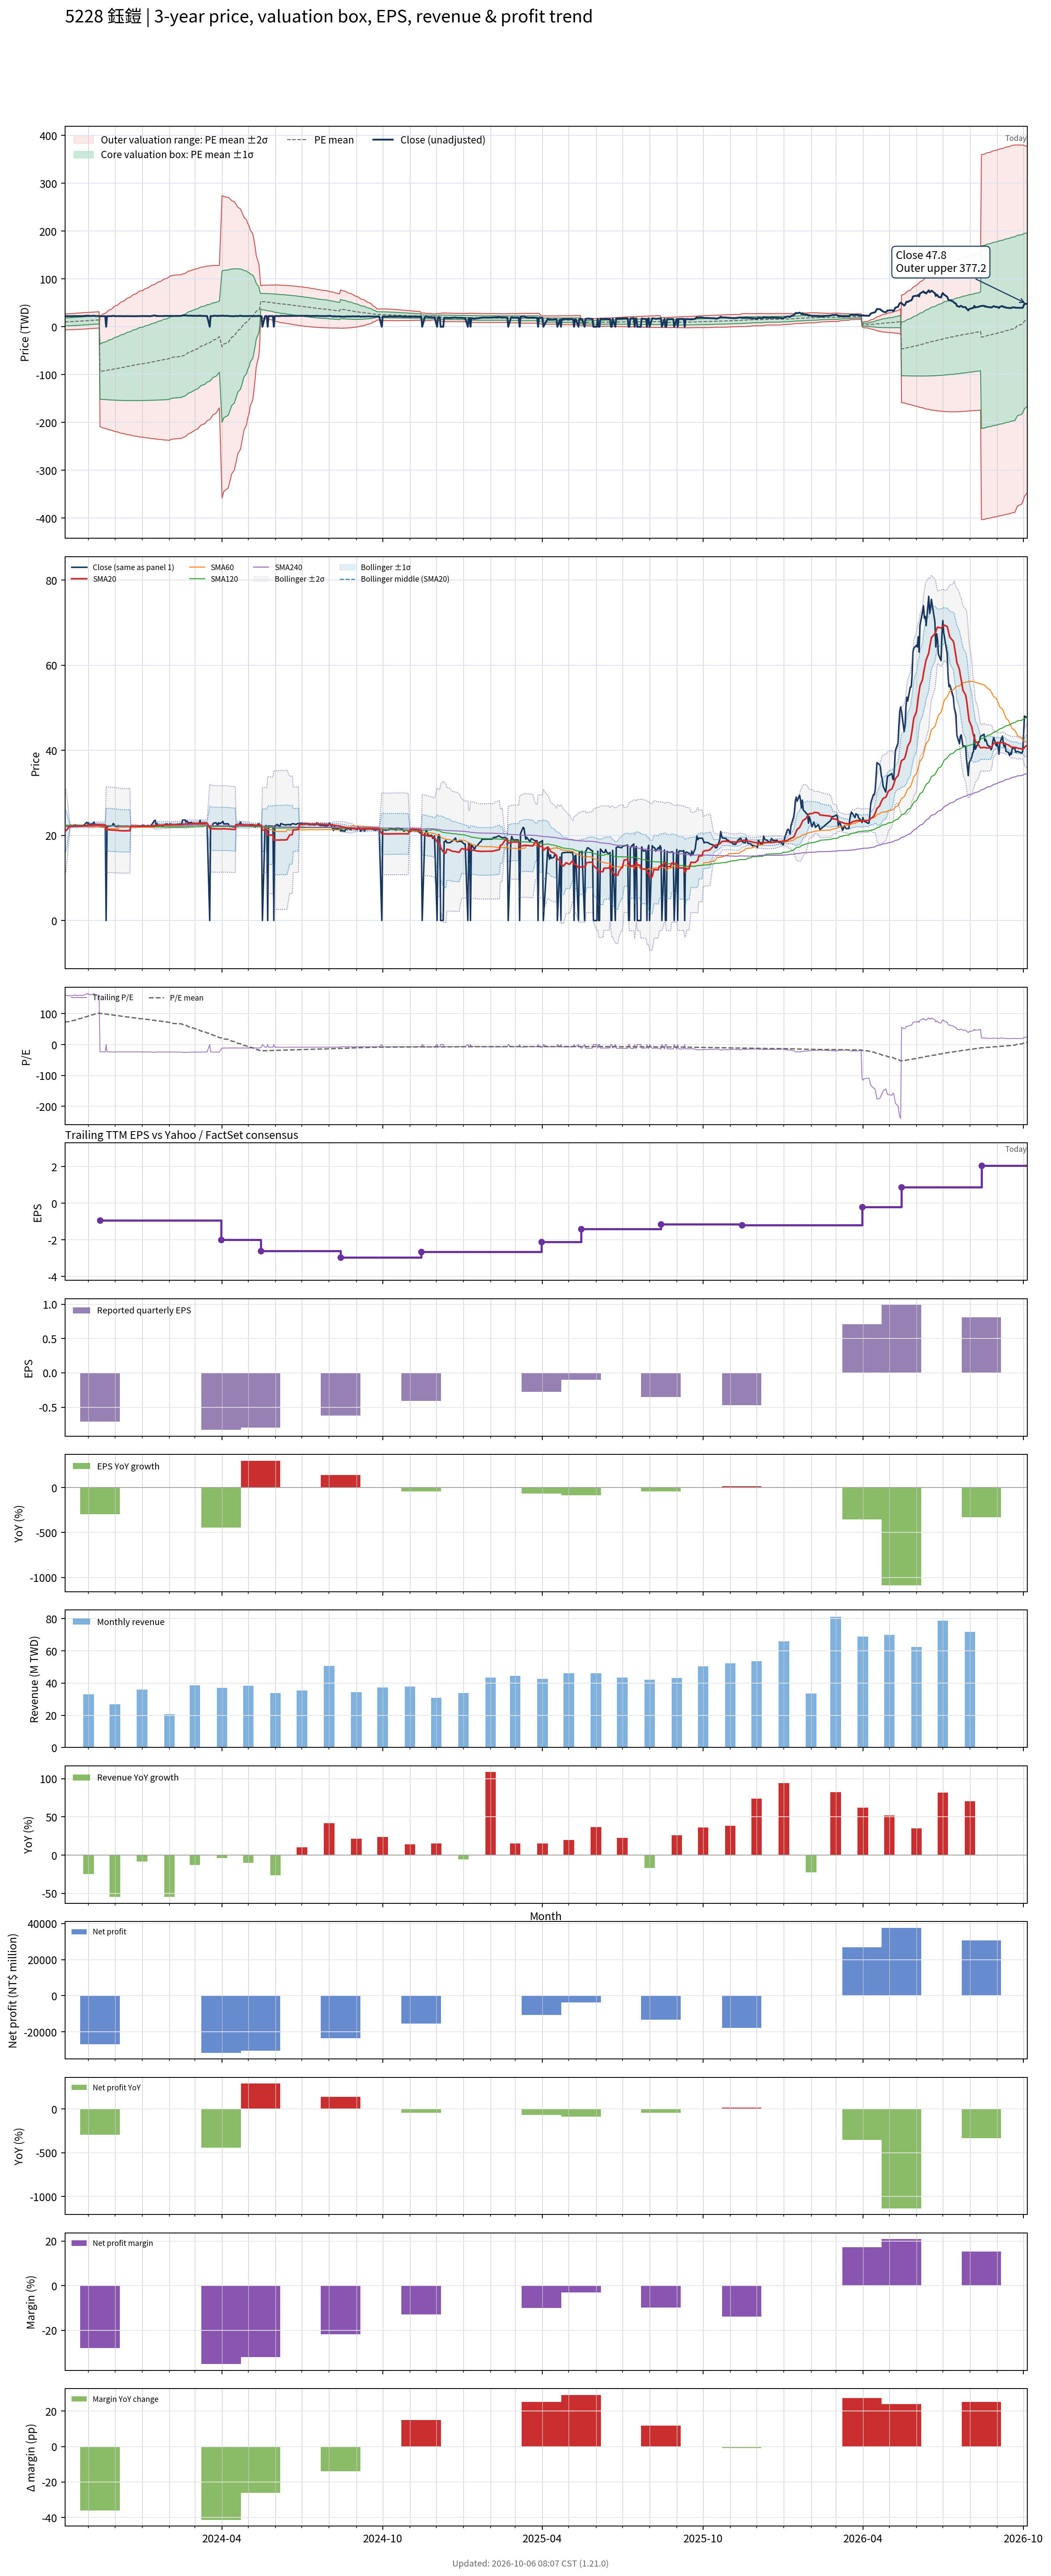

The table this chart was drawn from, first rows:
# chart-version: skill-stock-dynamic-val…
date, close, available_date, period_end, eps, ttm_eps, pe, pe_mean, pe_std, price_m2, price_m1, price_mean, price_p1, price_p2, forward_eps, forward_pe, forward_pe_mean, forward_pe_std, forward_price_m2, forward_price_m1, forward_price_mean, forward_price_p1, forward_price_p2, sma20
2023-10-05, 22.05, 2023-08-14, 2023-06-30, -0.26, 0.14, 157.5, 72.28, 59.31, -6.487, 1.816, 10.12, 18.42, 26.72, , , , , , , , , , 21.1
2023-10-06, 22.25, 2023-08-14, 2023-06-30, -0.26, 0.14, 158.9, 73.46, 59.61, -6.405, 1.94, 10.28, 18.63, 26.97, , , , , , , , , , 21.09
2023-10-11, 22.05, 2023-08-14, 2023-06-30, -0.26, 0.14, 157.5, 74.64, 59.86, -6.312, 2.069, 10.45, 18.83, 27.21, , , , , , , , , , 22.2
2023-10-12, 22.15, 2023-08-14, 2023-06-30, -0.26, 0.14, 158.2, 75.82, 60.1, -6.214, 2.201, 10.61, 19.03, 27.44, , , , , , , , , , 22.2
2023-10-13, 22.1, 2023-08-14, 2023-06-30, -0.26, 0.14, 157.9, 77, 60.31, -6.108, 2.336, 10.78, 19.22, 27.67, , , , , , , , , , 22.19
2023-10-16, 22.4, 2023-08-14, 2023-06-30, -0.26, 0.14, 160, 78.2, 60.53, -6, 2.474, 10.95, 19.42, 27.89, , , , , , , , , , 22.21
2023-10-17, 22.5, 2023-08-14, 2023-06-30, -0.26, 0.14, 160.7, 79.4, 60.72, -5.886, 2.615, 11.12, 19.62, 28.12, , , , , , , , , , 22.23
2023-10-18, 22.1, 2023-08-14, 2023-06-30, -0.26, 0.14, 157.9, 80.58, 60.86, -5.759, 2.761, 11.28, 19.8, 28.32, , , , , , , , , , 22.22
2023-10-19, 22.2, 2023-08-14, 2023-06-30, -0.26, 0.14, 158.6, 81.77, 60.98, -5.627, 2.91, 11.45, 19.98, 28.52, , , , , , , , , , 22.22
2023-10-20, 22.3, 2023-08-14, 2023-06-30, -0.26, 0.14, 159.3, 82.96, 61.08, -5.489, 3.063, 11.61, 20.17, 28.72, , , , , , , , , , 22.2
2023-10-23, 22.3, 2023-08-14, 2023-06-30, -0.26, 0.14, 159.3, 84.15, 61.16, -5.344, 3.219, 11.78, 20.34, 28.91, , , , , , , , , , 22.2
2023-10-24, 22.3, 2023-08-14, 2023-06-30, -0.26, 0.14, 159.3, 85.35, 61.22, -5.193, 3.378, 11.95, 20.52, 29.09, , , , , , , , , , 22.21
2023-10-25, 22.3, 2023-08-14, 2023-06-30, -0.26, 0.14, 159.3, 86.54, 61.26, -5.036, 3.54, 12.12, 20.69, 29.27, , , , , , , , , , 22.22
2023-10-26, 22.3, 2023-08-14, 2023-06-30, -0.26, 0.14, 159.3, 87.74, 61.27, -4.871, 3.706, 12.28, 20.86, 29.44, , , , , , , , , , 22.23
2023-10-27, 22.5, 2023-08-14, 2023-06-30, -0.26, 0.14, 160.7, 88.94, 61.27, -4.702, 3.875, 12.45, 21.03, 29.61, , , , , , , , , , 22.25
2023-10-30, 23.1, 2023-08-14, 2023-06-30, -0.26, 0.14, 165, 90.18, 61.28, -4.534, 4.046, 12.63, 21.21, 29.79, , , , , , , , , , 22.3
2023-10-31, 22.75, 2023-08-14, 2023-06-30, -0.26, 0.14, 162.5, 91.41, 61.25, -4.354, 4.221, 12.8, 21.37, 29.95, , , , , , , , , , 22.34
2023-11-01, 23, 2023-08-14, 2023-06-30, -0.26, 0.14, 164.3, 92.64, 61.21, -4.169, 4.4, 12.97, 21.54, 30.11, , , , , , , , , , 22.37
2023-11-02, 22.55, 2023-08-14, 2023-06-30, -0.26, 0.14, 161.1, 93.85, 61.12, -3.973, 4.583, 13.14, 21.7, 30.25, , , , , , , , , , 22.37
2023-11-03, 22.6, 2023-08-14, 2023-06-30, -0.26, 0.14, 161.4, 95.07, 61, -3.77, 4.77, 13.31, 21.85, 30.39, , , , , , , , , , 22.39
2023-11-06, 22.8, 2023-08-14, 2023-06-30, -0.26, 0.14, 162.9, 96.3, 60.86, -3.56, 4.961, 13.48, 22, 30.52, , , , , , , , , , 22.43
2023-11-07, 23.15, 2023-08-14, 2023-06-30, -0.26, 0.14, 165.4, 97.37, 60.94, -3.431, 5.1, 13.63, 22.16, 30.69, , , , , , , , , , 22.47
2023-11-08, 22.75, 2023-08-14, 2023-06-30, -0.26, 0.14, 162.5, 98.42, 60.97, -3.293, 5.243, 13.78, 22.31, 30.85, , , , , , , , , , 22.51
2023-11-09, 22.4, 2023-08-14, 2023-06-30, -0.26, 0.14, 160, 99.44, 60.96, -3.147, 5.388, 13.92, 22.46, 30.99, , , , , , , , , , 22.52
2023-11-10, 22.4, 2023-08-14, 2023-06-30, -0.26, 0.14, 160, 100.5, 60.93, -2.996, 5.535, 14.07, 22.6, 31.13, , , , , , , , , , 22.54
2023-11-13, 22.4, 2023-08-14, 2023-06-30, -0.26, 0.14, 160, 101.5, 60.89, -2.84, 5.685, 14.21, 22.73, 31.26, , , , , , , , , , 22.54
2023-11-14, 22.1, 2023-11-14, 2023-09-30, -0.71, -0.93, -23.76, 101, 61.68, 20.79, -36.56, -93.92, -151.3, -208.6, , , , , , , , , , 22.52
2023-11-15, 22.05, 2023-11-14, 2023-09-30, -0.71, -0.93, -23.71, 100.5, 62.45, 22.7, -35.38, -93.45, -151.5, -209.6, , , , , , , , , , 22.51
2023-11-16, 22, 2023-11-14, 2023-09-30, -0.71, -0.93, -23.66, 99.98, 63.21, 24.58, -34.2, -92.98, -151.8, -210.5, , , , , , , , , , 22.5
2023-11-17, 22, 2023-11-14, 2023-09-30, -0.71, -0.93, -23.66, 99.48, 63.95, 26.43, -33.04, -92.52, -152, -211.5, , , , , , , , , , 22.49
2023-11-20, 22.25, 2023-11-14, 2023-09-30, -0.71, -0.93, -23.92, 98.97, 64.69, 28.28, -31.88, -92.04, -152.2, -212.4, , , , , , , , , , 22.48
2023-11-21, 0.000000, 2023-11-14, 2023-09-30, -0.71, -0.93, -0.000000, 98.66, 65.08, 29.3, -31.22, -91.75, -152.3, -212.8, , , , , , , , , , 21.37
2023-11-22, 22.1, 2023-11-14, 2023-09-30, -0.71, -0.93, -23.76, 98.14, 65.81, 31.14, -30.07, -91.27, -152.5, -213.7, , , , , , , , , , 21.36
2023-11-23, 22.1, 2023-11-14, 2023-09-30, -0.71, -0.93, -23.76, 97.62, 66.52, 32.94, -28.93, -90.79, -152.7, -214.5, , , , , , , , , , 21.35
2023-11-24, 22.15, 2023-11-14, 2023-09-30, -0.71, -0.93, -23.82, 97.1, 67.22, 34.73, -27.79, -90.31, -152.8, -215.3, , , , , , , , , , 21.33
2023-11-27, 22.25, 2023-11-14, 2023-09-30, -0.71, -0.93, -23.92, 96.57, 67.93, 36.53, -26.64, -89.81, -153, -216.2, , , , , , , , , , 21.29
2023-11-28, 22.3, 2023-11-14, 2023-09-30, -0.71, -0.93, -23.98, 96.04, 68.63, 38.33, -25.49, -89.31, -153.1, -217, , , , , , , , , , 21.27
2023-11-29, 22.8, 2023-11-14, 2023-09-30, -0.71, -0.93, -24.52, 95.5, 69.32, 40.11, -24.35, -88.82, -153.3, -217.7, , , , , , , , , , 21.26
2023-11-30, 22.6, 2023-11-14, 2023-09-30, -0.71, -0.93, -24.3, 94.97, 69.99, 41.85, -23.24, -88.33, -153.4, -218.5, , , , , , , , , , 21.26
2023-12-01, 22.15, 2023-11-14, 2023-09-30, -0.71, -0.93, -23.82, 94.45, 70.64, 43.55, -22.14, -87.84, -153.5, -219.2, , , , , , , , , , 21.24
2023-12-04, 22.05, 2023-11-14, 2023-09-30, -0.71, -0.93, -23.71, 93.93, 71.28, 45.24, -21.06, -87.35, -153.6, -219.9, , , , , , , , , , 21.2
2023-12-05, 22.35, 2023-11-14, 2023-09-30, -0.71, -0.93, -24.03, 93.4, 71.92, 46.91, -19.98, -86.86, -153.8, -220.6, , , , , , , , , , 21.16
2023-12-06, 22.15, 2023-11-14, 2023-09-30, -0.71, -0.93, -23.82, 92.88, 72.55, 48.57, -18.9, -86.37, -153.8, -221.3, , , , , , , , , , 21.13
2023-12-07, 22.1, 2023-11-14, 2023-09-30, -0.71, -0.93, -23.76, 92.35, 73.17, 50.21, -17.84, -85.89, -153.9, -222, , , , , , , , , , 21.11
2023-12-08, 22.25, 2023-11-14, 2023-09-30, -0.71, -0.93, -23.92, 91.83, 73.77, 51.82, -16.79, -85.4, -154, -222.6, , , , , , , , , , 21.11
2023-12-11, 22.05, 2023-11-14, 2023-09-30, -0.71, -0.93, -23.71, 91.3, 74.38, 53.44, -15.73, -84.9, -154.1, -223.2, , , , , , , , , , 21.09
2023-12-12, 22, 2023-11-14, 2023-09-30, -0.71, -0.93, -23.66, 90.77, 74.97, 55.03, -14.69, -84.41, -154.1, -223.9, , , , , , , , , , 21.09
2023-12-13, 22.25, 2023-11-14, 2023-09-30, -0.71, -0.93, -23.92, 90.24, 75.56, 56.61, -13.65, -83.92, -154.2, -224.5, , , , , , , , , , 21.09
2023-12-14, 22.1, 2023-11-14, 2023-09-30, -0.71, -0.93, -23.76, 89.71, 76.13, 58.18, -12.63, -83.43, -154.2, -225, , , , , , , , , , 21.1
2023-12-15, 22.2, 2023-11-14, 2023-09-30, -0.71, -0.93, -23.87, 89.17, 76.71, 59.75, -11.59, -82.93, -154.3, -225.6, , , , , , , , , , 21.11
2023-12-18, 22.1, 2023-11-14, 2023-09-30, -0.71, -0.93, -23.76, 88.62, 77.28, 61.33, -10.55, -82.42, -154.3, -226.2, , , , , , , , , , 21.1
2023-12-19, 22, 2023-11-14, 2023-09-30, -0.71, -0.93, -23.66, 88.08, 77.84, 62.88, -9.517, -81.91, -154.3, -226.7, , , , , , , , , , 22.2
2023-12-20, 22, 2023-11-14, 2023-09-30, -0.71, -0.93, -23.66, 87.54, 78.39, 64.39, -8.511, -81.41, -154.3, -227.2, , , , , , , , , , 22.2
2023-12-21, 22.05, 2023-11-14, 2023-09-30, -0.71, -0.93, -23.71, 87.01, 78.93, 65.89, -7.514, -80.92, -154.3, -227.7, , , , , , , , , , 22.2
2023-12-22, 22.1, 2023-11-14, 2023-09-30, -0.71, -0.93, -23.76, 86.48, 79.46, 67.36, -6.533, -80.43, -154.3, -228.2, , , , , , , , , , 22.19
2023-12-25, 22, 2023-11-14, 2023-09-30, -0.71, -0.93, -23.66, 85.96, 79.98, 68.83, -5.557, -79.94, -154.3, -228.7, , , , , , , , , , 22.18
2023-12-26, 22.15, 2023-11-14, 2023-09-30, -0.71, -0.93, -23.82, 85.43, 80.5, 70.28, -4.584, -79.45, -154.3, -229.2, , , , , , , , , , 22.17
2023-12-27, 22.1, 2023-11-14, 2023-09-30, -0.71, -0.93, -23.76, 84.9, 81.01, 71.71, -3.622, -78.96, -154.3, -229.6, , , , , , , , , , 22.14
2023-12-28, 22.3, 2023-11-14, 2023-09-30, -0.71, -0.93, -23.98, 84.37, 81.51, 73.15, -2.655, -78.46, -154.3, -230.1, , , , , , , , , , 22.12
... 668 more rows
